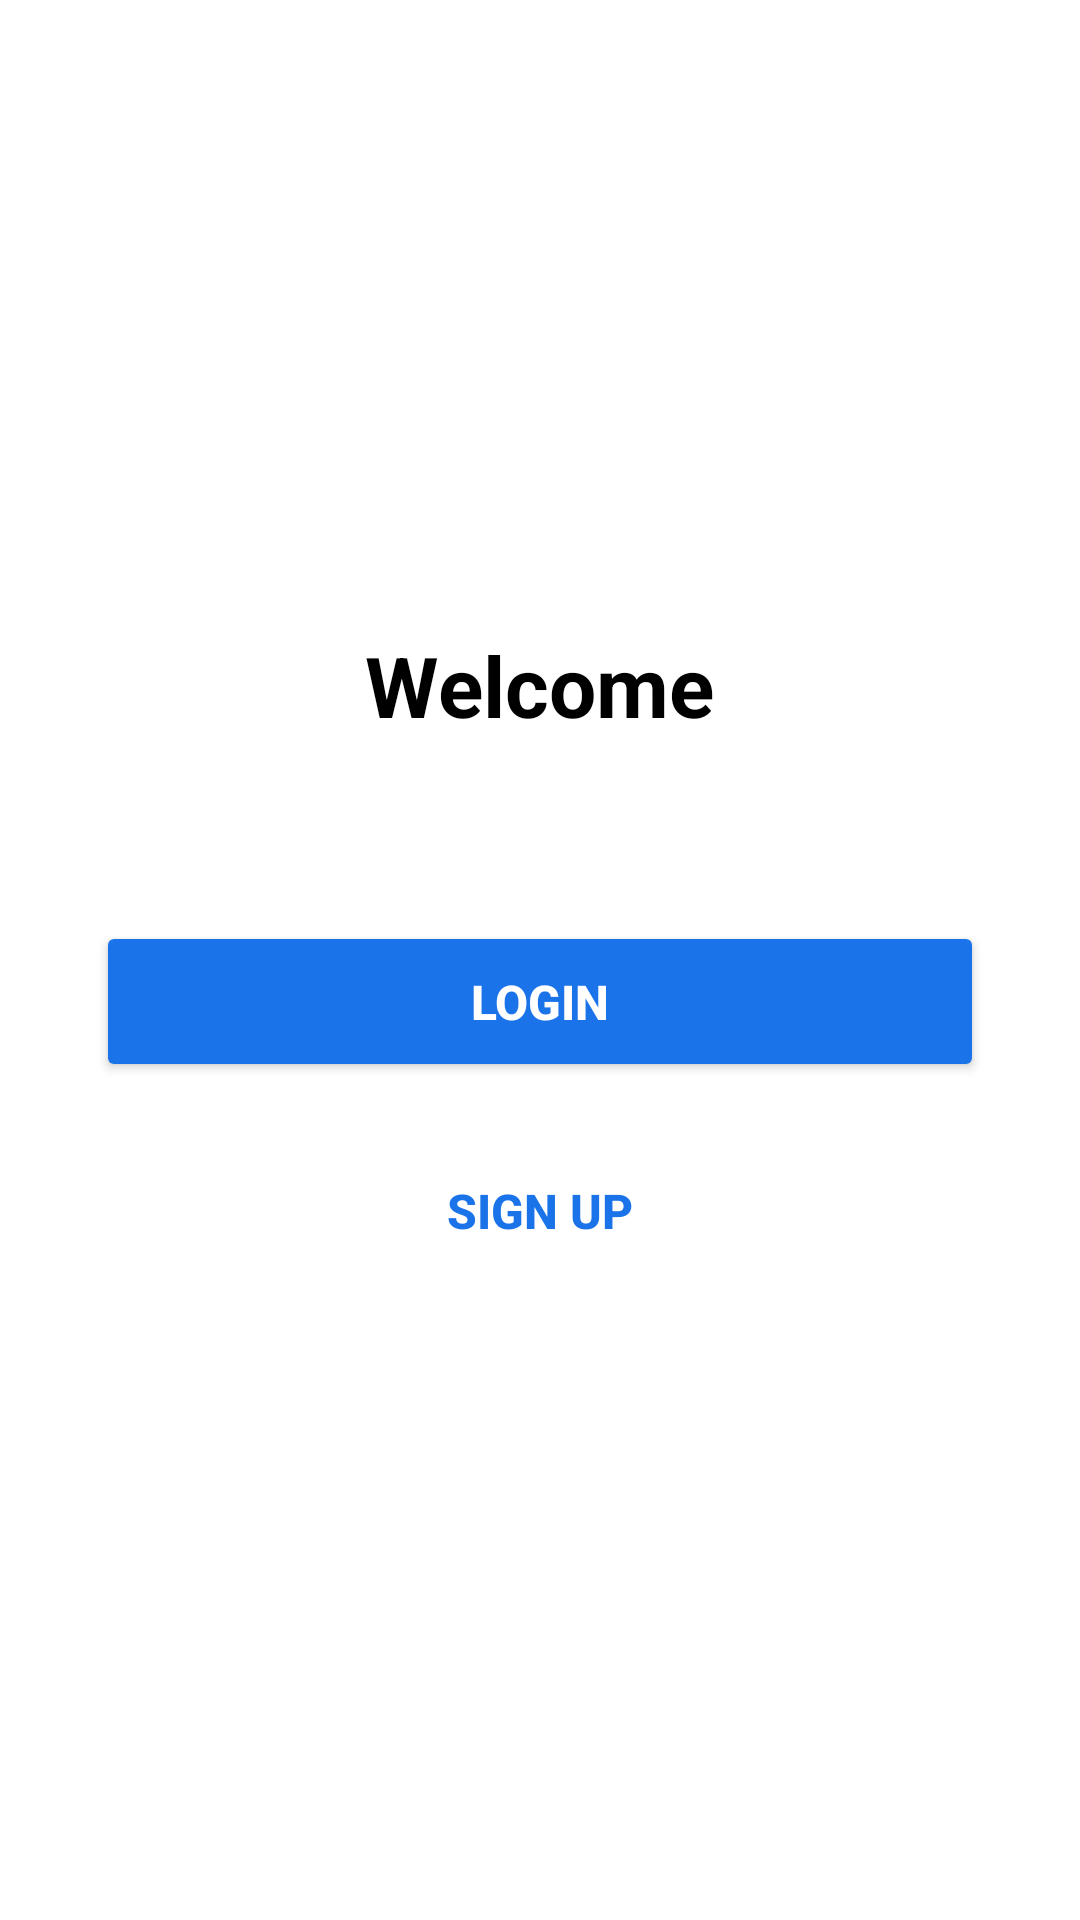

Here is an Android app screen rendered from its layout file. Give the layout XML and the strings, colors and styles it references.
<!-- AndroidManifest.xml: application theme Theme.CampusRIde -->
<!-- res/layout/activity_welcome.xml -->
<?xml version="1.0" encoding="utf-8"?>
<LinearLayout xmlns:android="http://schemas.android.com/apk/res/android"
    xmlns:app="http://schemas.android.com/apk/res-auto"
    xmlns:tools="http://schemas.android.com/tools"
    android:layout_width="match_parent"
    android:layout_height="match_parent"
    android:orientation="vertical"
    android:gravity="center"
    android:padding="32dp"
    android:background="@color/white"
    tools:context=".WelcomeActivity">

    <TextView
        android:layout_width="wrap_content"
        android:layout_height="wrap_content"
        android:text="@string/welcome"
        android:textSize="28sp"
        android:textStyle="bold"
        android:textColor="@color/black"
        android:layout_marginBottom="60dp" />

    <Button
        android:id="@+id/btnLogin"
        android:layout_width="match_parent"
        android:layout_height="wrap_content"
        android:text="@string/login"
        android:textSize="16sp"
        android:textStyle="bold"
        android:backgroundTint="@color/primary"
        android:textColor="@color/white"
        android:layout_marginBottom="16dp"
        android:padding="16dp" />

    <Button
        android:id="@+id/btnRegister"
        android:layout_width="match_parent"
        android:layout_height="wrap_content"
        android:text="@string/signup"
        android:textSize="16sp"
        android:textStyle="bold"
        android:backgroundTint="@color/white"
        android:textColor="@color/primary"
        android:padding="16dp"
        android:background="@drawable/button_outline" />

</LinearLayout>
<!-- resources referenced by this layout -->
<resources>
  <color name="black">#FF000000</color>
  <color name="primary">#FF1A73E8</color>
  <color name="white">#FFFFFFFF</color>
  <!-- drawable button_outline (drawable) -->
  <?xml version="1.0" encoding="utf-8"?>
  <shape xmlns:android="http://schemas.android.com/apk/res/android"
      android:shape="rectangle">
      <stroke
          android:width="2dp"
          android:color="@color/primary" />
      <corners android:radius="8dp" />
  </shape>
  <string name="login">Login</string>
  <string name="signup">Sign Up</string>
  <string name="welcome">Welcome</string>
  <style name="Theme.CampusRIde" parent="Base.Theme.CampusRIde" />
  <style name="Base.Theme.CampusRIde" parent="Theme.Material3.DayNight.NoActionBar">
          
          
      </style>
</resources>
